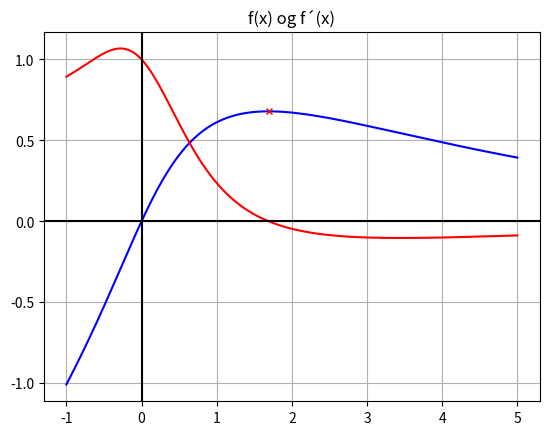

This chart was generated by the following Python code:
import numpy as np
import matplotlib.pyplot as plt

# Oppgave: En funksjon f(x) har et maksimalpunkt. 
# Bestem topp punkt med fire rette desimaler. 
# Plott funksjonen og markér toppunktet du fann i dette plottet.

# Funksjonen f(x) og dens deriverte f´(x)
def f(x):
    return np.exp(-x/4) * np.arctan(x)

def f_d(x):
    return -np.exp(-x/4)/4 * (np.arctan(x) - (4 / (1 + x**2)))

def halveringsmetode(a, b, n):
    """ Halveringsmetoden for løsning av likning på formen f(x)=0. 
    Inputs (startverdier): a og b velges hvor f(a) og f(b) har motsatt fortegn.
    n: antall desimaler som ønskes med sikkerhet i svaret """
    
    f_a = f_d(a) 

    pres = 1/10**(n+1) 
    teller = 0
    
    while (b - a) > pres:
        c = (a + b) / 2
        f_c = f_d(c)
        teller += 1
        #print(c) 

        if f_a * f_c < 0:
            b = c
        else:
            a = c

    x_h = (a + b) / 2

    return x_h, n, teller
    

def main ():
# Utskrift av svar med halveringsmetode
# plot av f(x), f´(x) og toppunkt til f(x) (f´(x)=0) funnet med halveringsmetoden

    x_h, n, teller = halveringsmetode(-1, 2, 4)
    print(f"Halveringsmetoden: toppunkt x = {x_h:.{n}f}, y = {f(x_h):.{n}f}. Antall iterasjoner: {teller}")   
  
    x = np.linspace(-1, 5, 1000) 
    funk = f(x)
    funk_d = f_d(x)
    
    plt.plot(x, funk, color='blue')
    plt.plot(x, funk_d, color='red')
    plt.plot(x_h, f(x_h), 'rx', markersize=5, fillstyle='none')

    # Rutenett, tittel
    plt.axhline(0, color='black')
    plt.axvline(0, color='black')
    plt.grid(visible=True)
    plt.title("f(x) og f´(x)")
    plt.show()


if __name__ == "__main__":
    main()
